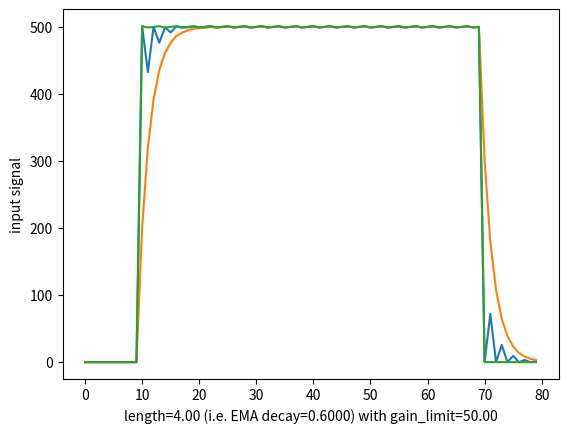

Generate this figure with matplotlib:
import numpy as np

# http://www.mesasoftware.com/papers/ZeroLag.pdf

class ZeroLagEma:
  def __init__(self, *, length=20, gain_limit=50, thresh=0.75):
    self.length = length
    self.gain_limit = gain_limit
    self.alpha = 0.0
    self.best_gain = 0.0
    self.thresh = thresh
    self.ec = None
    self.ec_1 = None
    self.ec_2 = None
    self.error = 0.0
    self.ema = None
    self.ema_1 = None
    self.ema_2 = None
  def dist(self, a, b):
    #return ((a - b) ** 2).sum() ** 0.5
    return np.linalg.norm(a - b)
  def add(self, close):
    if self.ec is None:
      self.ec = self.ec_1 = self.ec_2 = close
    if self.ema is None:
      self.ema = self.ema_1 = self.ema_2 = close
    self.alpha = 2 / (self.length + 1)
    self.ema_2 = self.ema_1
    self.ema_1 = self.ema
    self.ec_2 = self.ec_1
    self.ec_1 = self.ec
    self.ema = self.alpha * close + (1 - self.alpha) * self.ema_1
    self.least_error = 10000000.0
    for value1 in np.arange(-self.gain_limit, self.gain_limit + 1):
      gain = value1 / 10
      self.ec = self.alpha * (self.ema + gain*(close - self.ec_1)) + (1 - self.alpha) * self.ec_1
      #self.error = close - self.ec
      self.error = self.dist(close, self.ec)
      #if np.abs(self.error) < self.least_error:
      if self.error < self.least_error:
        #self.least_error = np.abs(self.error)
        self.least_error = self.error
        self.best_gain = gain
    self.ec = self.alpha * (self.ema + self.best_gain*(close - self.ec_1)) + (1 - self.alpha) * self.ec_1
    self.close = close
    # self.close_thresh = 100*self.least_error / close
    # if self.ec > self.ema and self.ec_1 < self.ema:
    #   if 100*self.least_error / close > self.thresh:
    #     print('buy next bar', close, vars(self))
    # if self.ec < self.ema and self.ec_1 > self.ema:
    #   if 100*self.least_error / close > self.thresh:
    #     print('sell short next bar', close, vars(self))
    return self.ec, self.ema, close


if __name__ == '__main__':
  from pprint import pprint as pp
  # the following code implements "Figure 2" of the paper. At least,
  # I thought it did. Figure 2 seems to show a signal starting at
  # zero, jumping upwards, rapidly oscillating up and down, then
  # finally dropping back to zero. Turns out, it's just a simple
  # step function: zero, then 20, then zero. But it was a happy
  # accident, because this has much more revealing behavior.
  #
  # Notice that the final ZLEMA value ends up oscillating up and down
  # *even after the input drops back to zero*. This seems like
  # unexpected, emergent behavior that the authors didn't point out.
  # The usual behavior of an EMA is that if there's a rapid
  # oscillation, the EMA value remains stable. But with ZLEMA, the
  # error-corrected value and the EMA value end up interacting in some
  # odd way that results in a rapid fluctuation even after the input
  # signal has stabilized.
  #
  # If you want to use a traditional "decay" value, i.e. 0.9 for
  # batchnorm, compute length like this:
  #
  #   decay = 0.9
  #   length = (1.0 + decay) / (1.0 - decay)
  #
  #
  e = ZeroLagEma(length=4, gain_limit=50)
  # first part of the signal: a constant zero value.
  plot = [e.add(0) for i in [1, -1]*5]
  # second part of the signal: an immediate step up to 500, followed
  # by a rapid oscillation like: 501, 499, 500, 501, 499, 500, ....
  plot += [pp(vars(e)) or e.add(500 + i) for i in [1, -1, 0]*20]
  # final part of the signal: drop back to zero.
  plot += [pp(vars(e)) or e.add(0) for i in [1, -1]*5]
  # print out the end result.
  pp(plot)
  import matplotlib.pyplot as plt
  plt.ylabel('input signal')
  plt.plot([zlema for zlema, ema, signal in plot])
  plt.plot([ema for zlema, ema, signal in plot])
  plt.plot([signal for zlema, ema, signal in plot])
  plt.xlabel('length=%.2f (i.e. EMA decay=%.4f) with gain_limit=%.2f' % (e.length, 1.0 - e.alpha, e.gain_limit))
  plt.show()


